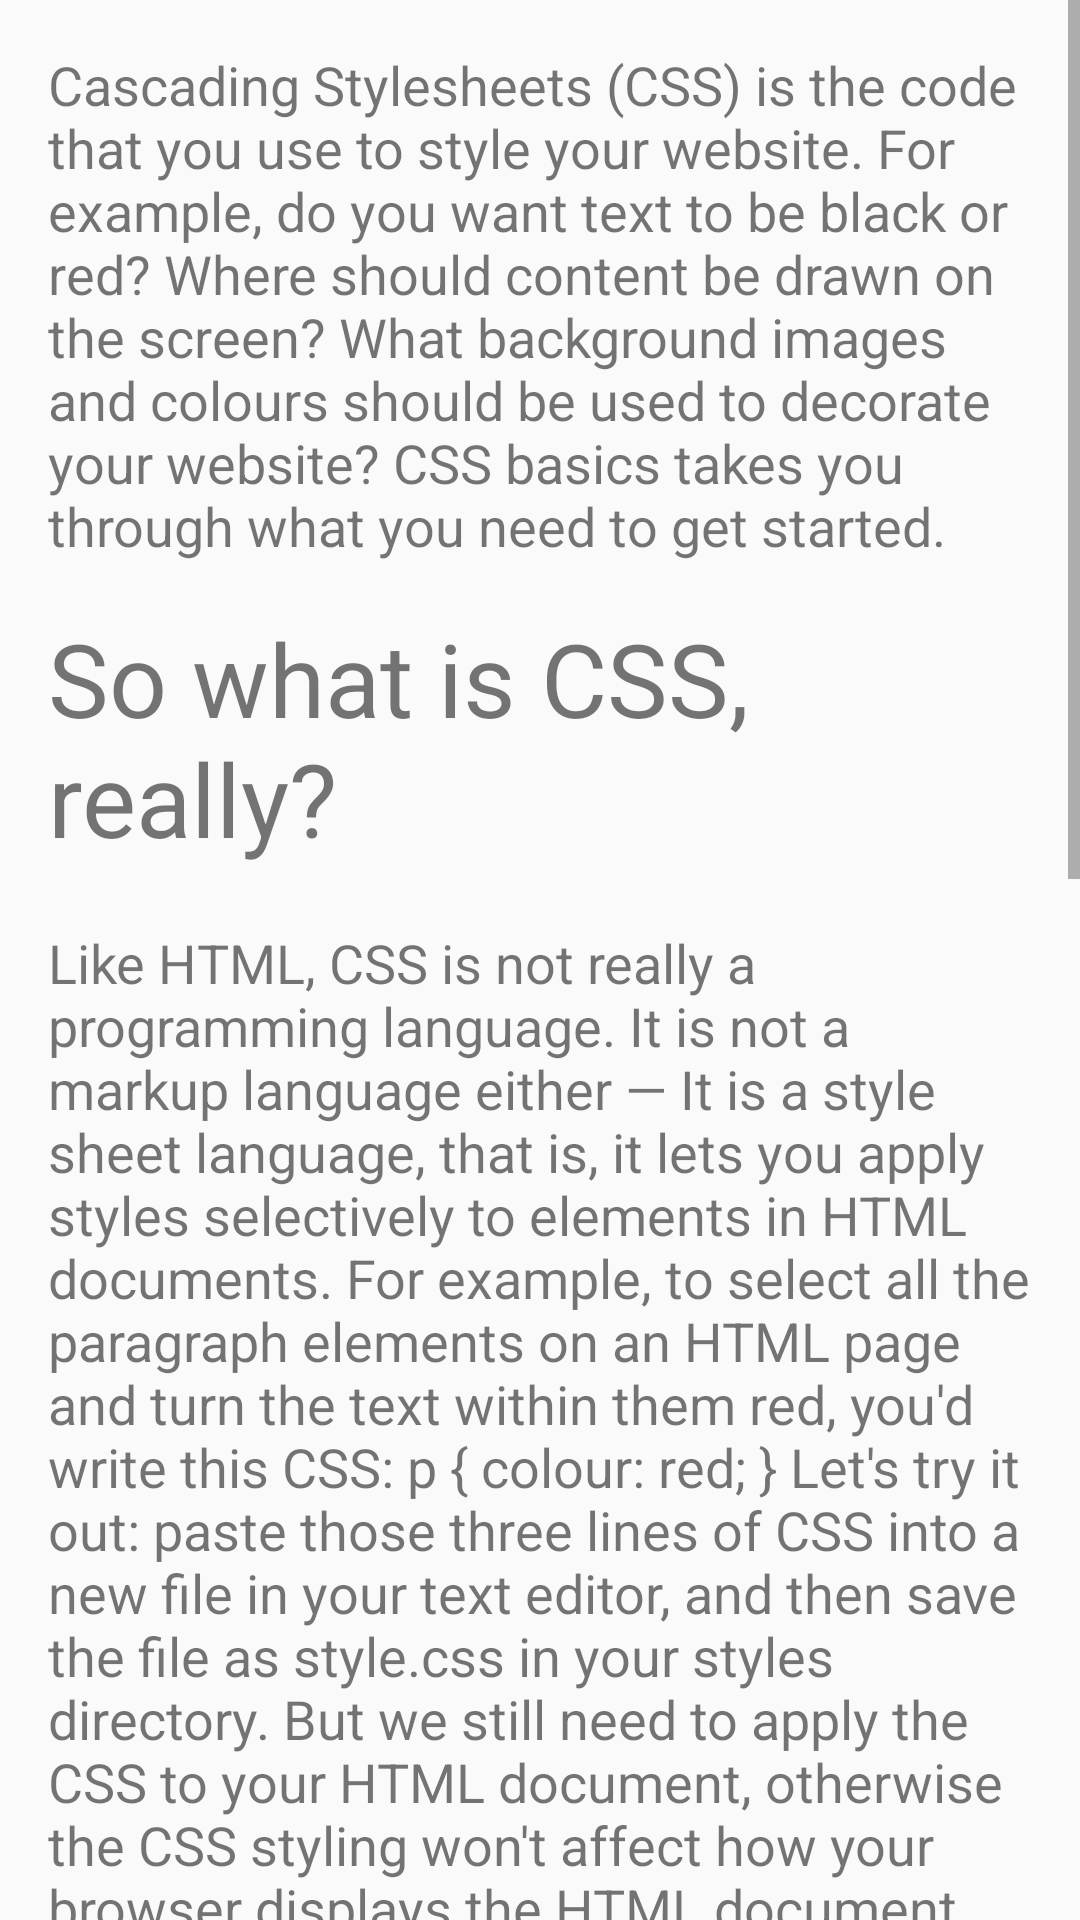

Here is an Android app screen rendered from its layout file. Give the layout XML and the strings, colors and styles it references.
<!-- AndroidManifest.xml: application theme ChapterTheme -->
<!-- res/layout/activity_l4_c1.xml -->
<?xml version="1.0" encoding="utf-8"?>
<ScrollView android:layout_height="wrap_content"
    android:layout_width="match_parent"
    xmlns:android="http://schemas.android.com/apk/res/android">
    <LinearLayout
        android:layout_height="wrap_content"
        android:orientation="vertical"
        android:layout_width="wrap_content"
        android:paddingTop="16dp"
        android:paddingRight="16dp"
        android:paddingLeft="16dp"
        >
        <TextView
            android:layout_width="wrap_content"
            android:layout_height="wrap_content"
            android:textSize="18sp"
            android:paddingBottom="16dp"
            android:text="Cascading Stylesheets (CSS) is the code that you use to style your website. For example, do you want text to be black or red? Where should content be drawn on the screen? What background images and colours should be used to decorate your website? CSS basics takes you through what you need to get started."/>

        <TextView
            android:layout_width="wrap_content"
            android:layout_height="wrap_content"
            android:textSize="34sp"
            android:paddingBottom="20dp"
            android:text="So what is CSS, really?"/>
        <TextView
            android:layout_width="wrap_content"
            android:layout_height="wrap_content"
            android:textSize="18sp"
            android:paddingBottom="16dp"
            android:text="Like HTML, CSS is not really a programming language. It is not a markup language either — It is a style sheet language, that is, it lets you apply styles selectively to elements in HTML documents. For example, to select all the paragraph elements on an HTML page and turn the text within them red, you'd write this CSS:
p {
colour: red;
}
Let's try it out: paste those three lines of CSS into a new file in your text editor, and then save the file as style.css in your styles directory.
But we still need to apply the CSS to your HTML document, otherwise the CSS styling won't affect how your browser displays the HTML document.
1.	Open your index.html file and paste the following line somewhere in the head, that is, between the &lt;head&gt; and &lt;/head&gt; tags:
&lt;link href=&#10;styles/style.css&#10; rel=&#10;stylesheet&#10; type=&#10;text/css&#10;&gt;
        1.
        2.	Save index.html and load it in your browser. You should see something like this:
        "/>

        <ImageView
            android:layout_width="match_parent"
            android:layout_height="400dp"
            android:src="@drawable/c4_1p"/>

        <TextView
            android:layout_width="wrap_content"
            android:layout_height="wrap_content"
            android:textSize="18sp"
            android:paddingBottom="16dp"
            android:text="If your paragraph text is now red, congratulations, you've now written your first successful CSS!"/>

    </LinearLayout>
</ScrollView>
<!-- resources referenced by this layout -->
<resources>
  <!-- drawable c4_1p: png bitmap (drawable, 75795 bytes) -->
  <style name="ChapterTheme" parent="Theme.AppCompat.Light.DarkActionBar">
          
          <item name="colorPrimary">#009688</item>
          <item name="colorPrimaryDark">#00796B</item>
          <item name="colorAccent">#FF5252</item>
      </style>
</resources>
